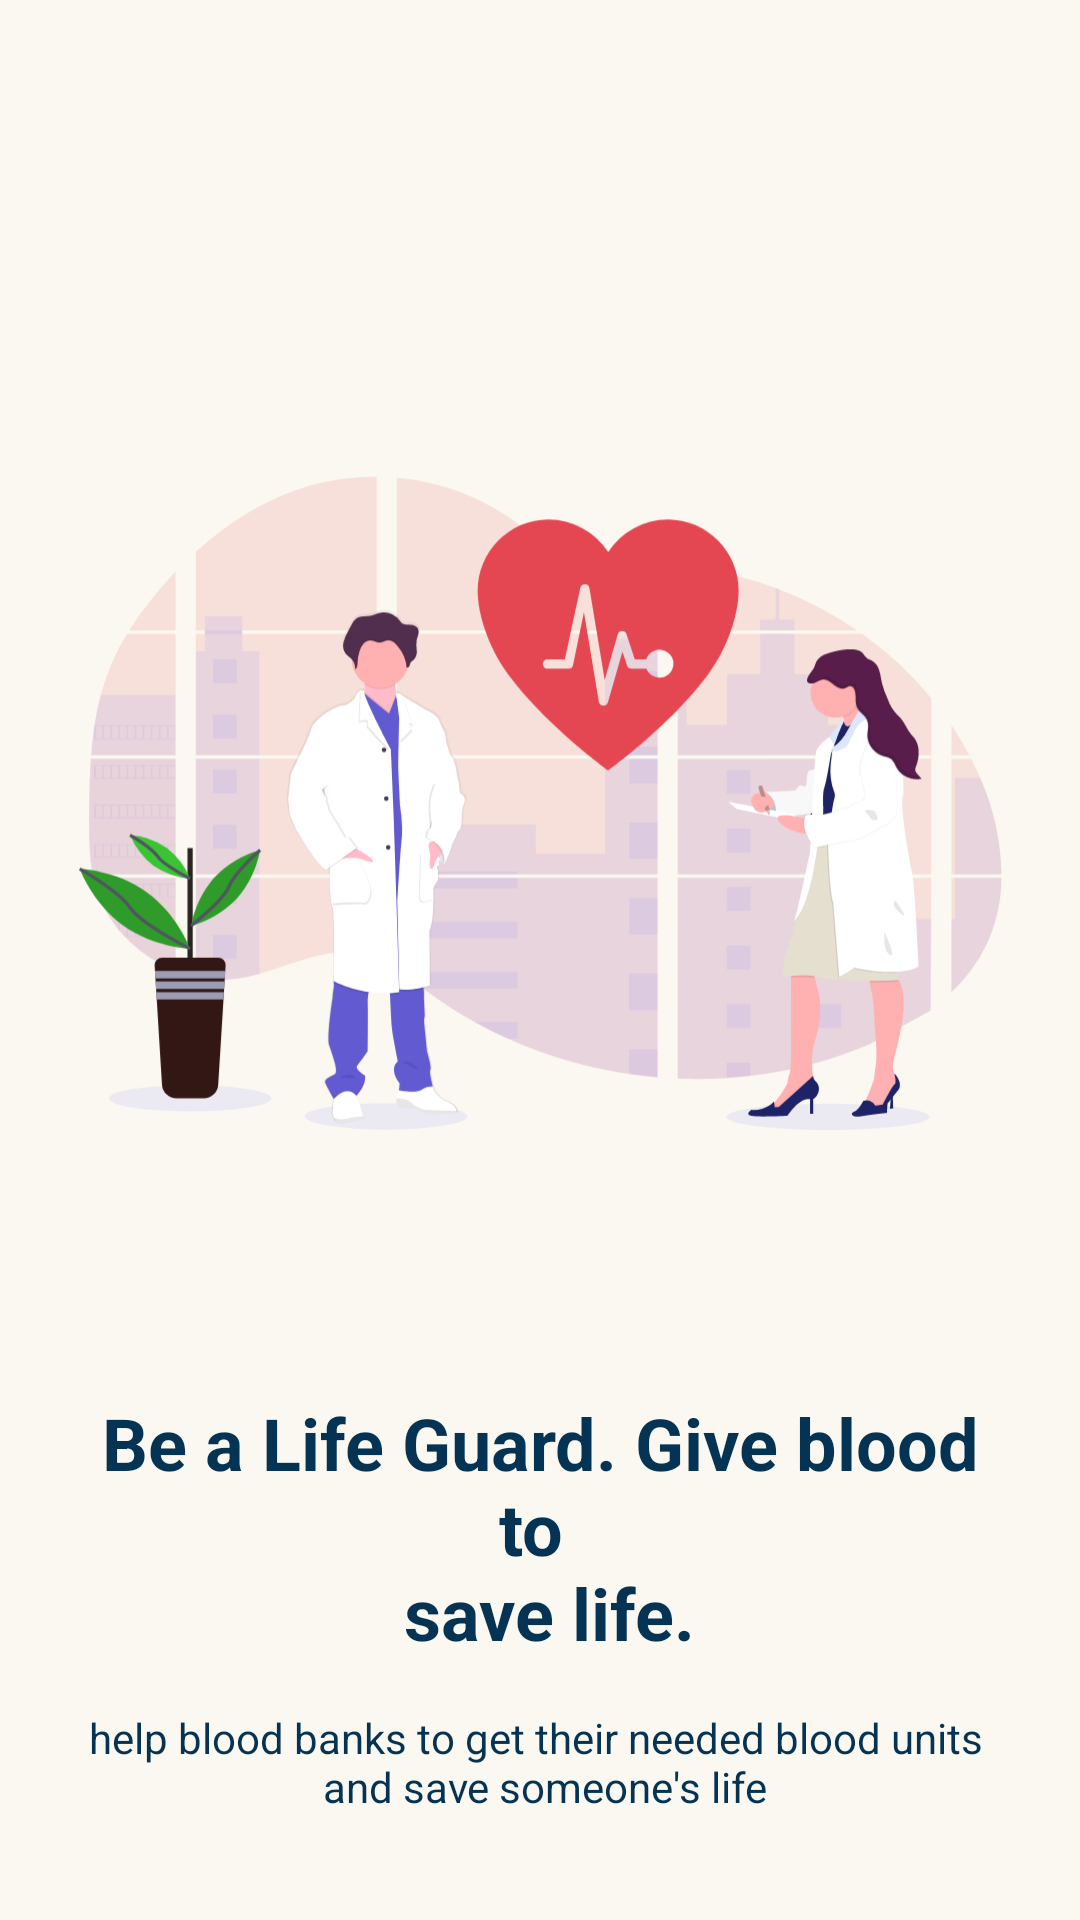

Write the Android layout XML for this screen, with the resource values it uses.
<!-- AndroidManifest.xml: application theme AppTheme -->
<!-- res/layout/activity_splash3.xml -->
<?xml version="1.0" encoding="utf-8"?>
<androidx.constraintlayout.widget.ConstraintLayout xmlns:android="http://schemas.android.com/apk/res/android"
    xmlns:app="http://schemas.android.com/apk/res-auto"
    xmlns:tools="http://schemas.android.com/tools"
    android:layout_width="match_parent"
    android:layout_height="match_parent"
    android:background="@color/colorLight"
    android:padding="24dp"
    tools:context=".splash0">

    <ImageView
        android:id="@+id/imageView3"
        android:layout_width="340dp"
        android:layout_height="330dp"
        android:contentDescription="@string/donate_process_chart"
        app:layout_constraintBottom_toBottomOf="parent"
        app:layout_constraintEnd_toEndOf="parent"
        app:layout_constraintStart_toStartOf="parent"
        app:layout_constraintTop_toTopOf="parent"
        app:layout_constraintVertical_bias="0.3"
        app:srcCompat="@drawable/doctor_splash_img"
        tools:ignore="VectorDrawableCompat" />

    <TextView
        android:id="@+id/textView12"
        android:layout_width="wrap_content"
        android:layout_height="wrap_content"
        android:layout_marginTop="32dp"
        android:gravity="center"
        android:text="@string/splash3"
        android:textColor="@color/colorPrimaryDark"
        android:textSize="24sp"
        android:textStyle="bold"
        app:layout_constraintEnd_toEndOf="parent"
        app:layout_constraintStart_toStartOf="parent"
        app:layout_constraintTop_toBottomOf="@+id/imageView3" />

    <TextView
        android:id="@+id/textView13"
        android:layout_width="wrap_content"
        android:layout_height="wrap_content"
        android:layout_marginTop="16dp"
        android:gravity="center"
        android:text="@string/splash3Txt"
        android:textColor="@color/colorPrimaryDark"
        app:layout_constraintEnd_toEndOf="parent"
        app:layout_constraintStart_toStartOf="parent"
        app:layout_constraintTop_toBottomOf="@+id/textView12" />
</androidx.constraintlayout.widget.ConstraintLayout>
<!-- resources referenced by this layout -->
<resources>
  <color name="colorLight">#FAF8F0</color>
  <color name="colorPrimaryDark">#043353</color>
  <!-- drawable doctor_splash_img: vector/xml drawable (drawable, 65831 chars, omitted) -->
  <string name="donate_process_chart">donate process chart</string>
  <string name="splash3">Be a Life Guard. Give blood to \n  save life.</string>
  <string name="splash3Txt">help blood banks to get their needed blood units \n and save someone\'s life</string>
  <style name="AppTheme" parent="Theme.MaterialComponents.Light.NoActionBar">
          
          <item name="colorPrimary">@color/colorPrimary</item>
          <item name="colorPrimaryDark">@color/colorPrimaryDark</item>
          <item name="colorAccent">@color/colorAccent</item>
      </style>
  <color name="colorPrimary">#E44652</color>
  <color name="colorAccent">#CC656D</color>
</resources>
